Run: headless pygame with SDL's dummy video driver; simulated clock (each Clock.tick advances the game by its frame time, no real sleeping); random seed 0; keys injected as events and as key.get_pressed() state; mouse plan: one left click at the window centre at the start of phase 2, then a move to the lower-right quarter at the start of phase 3.
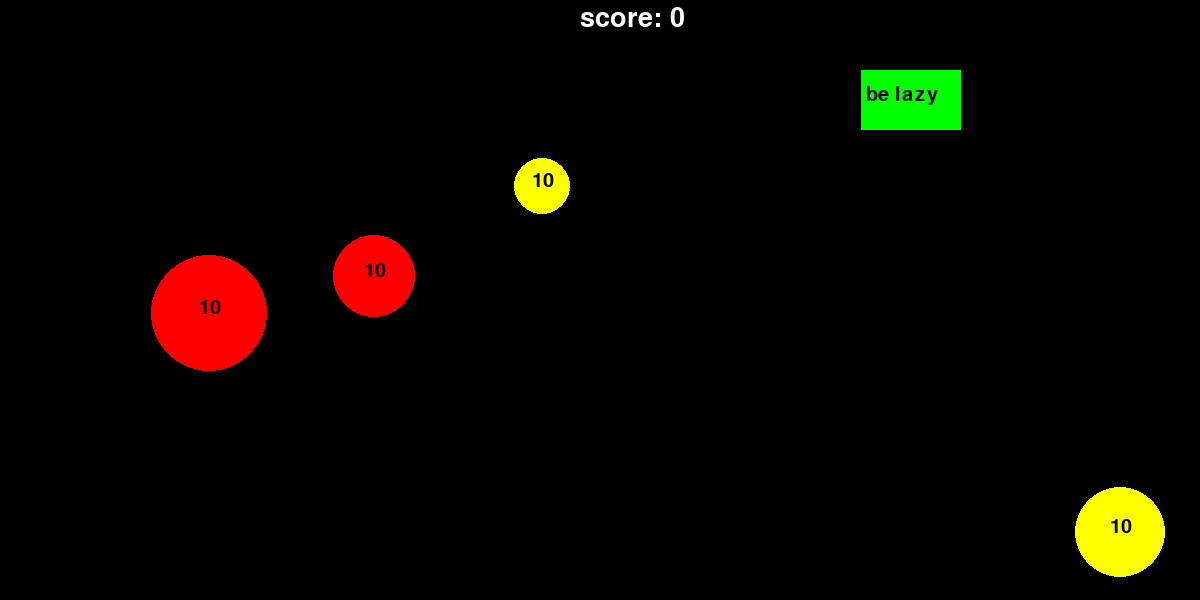
Frame 1 of 4 · flips 1–60 · no input
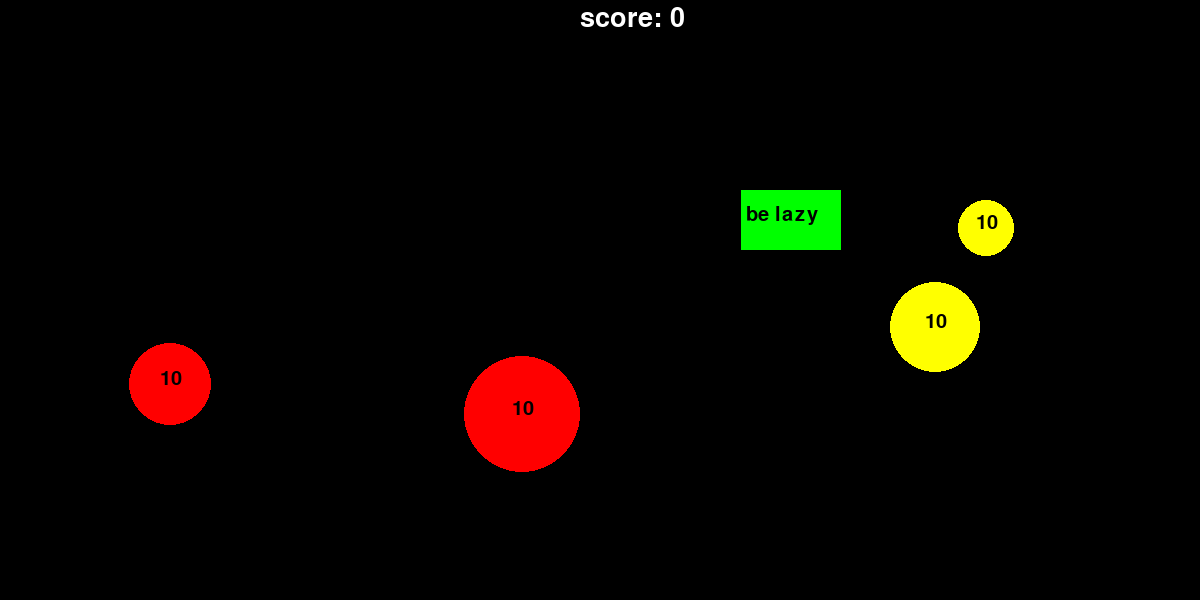
Frame 2 of 4 · flips 61–180 · clicked the window centre · tapped SPACE, RETURN · held RIGHT (→), D
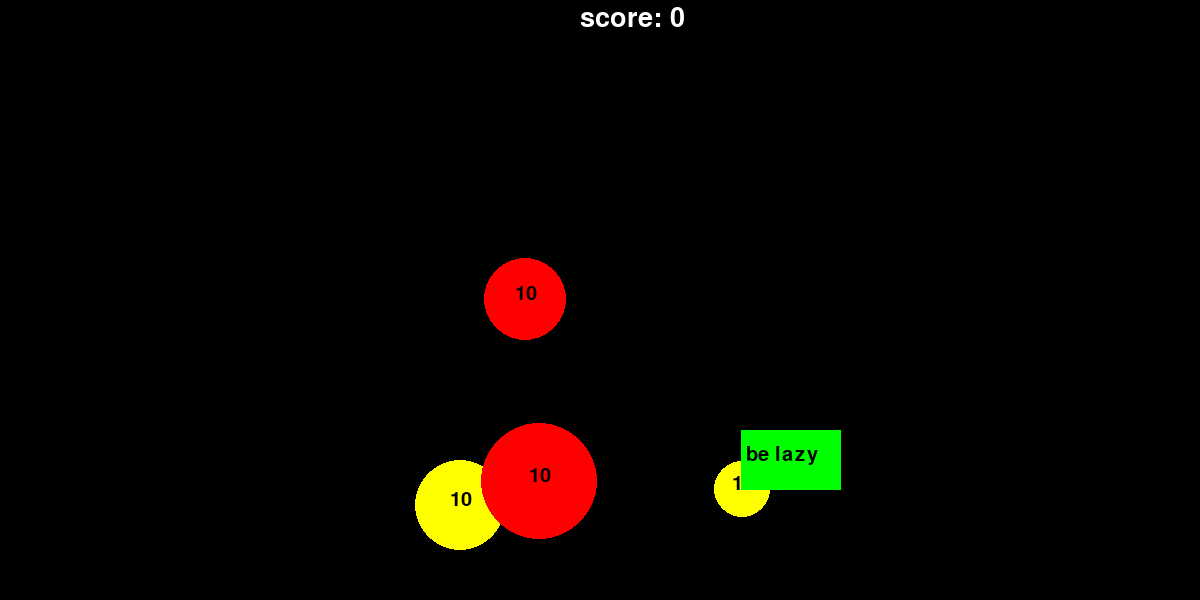
Frame 3 of 4 · flips 181–300 · moved the mouse to the lower-right quarter · held DOWN (↓), S
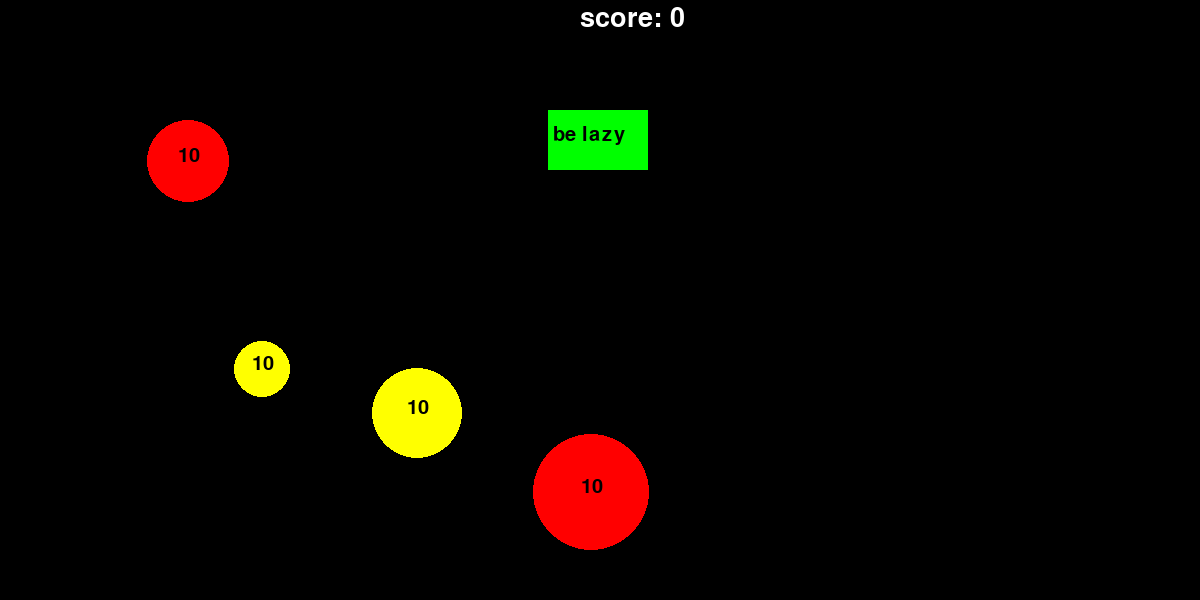
Frame 4 of 4 · flips 301–420 · held LEFT (←), A, UP (↑), W

The pygame program that drew these frames:

import pygame
import pygame.draw as d
from random import randint

pygame.init()

FPS = 30
window_heigth = 600
tablo_height = 50
window_length = 1200
screen = pygame.display.set_mode((window_length, window_heigth))

RED = (255, 0, 0)
BLUE = (0, 0, 255)
YELLOW = (255, 255, 0)
GREEN = (0, 255, 0)
MAGENTA = (255, 0, 255)
CYAN = (0, 255, 255)
BLACK = (0, 0, 0)
WHITE = (255, 255, 255)
COLORS = [RED, BLUE, YELLOW, GREEN, MAGENTA, CYAN]


class Ball():
    def __init__(self, color, x, y, r, speed_x, speed_y, lives):
        """

        :param color:
        :param x:  projection of center of the circle on x
        :param y: projection of center of the circle on y
        :param r: radius of the circle
        :param speed_x: projection of speed on x
        :param speed_y: projection of speed on y
        :param lives: lives of the circle
        """
        self.x = x
        self.y = y
        self.r = r
        self.color = color
        self.lives = lives
        self.speed_x = speed_x
        self.speed_y = speed_y

    def move(self):
        '''
        this function moves the ball
        :return:
        '''
        self.x += self.speed_x
        self.y += self.speed_y
        d.circle(screen, self.color, (self.x, self.y), self.r)

    def change_color(self, color):
        '''
        this function changes color
        :param color:
        :return:
        '''
        self.color = color

    def change_speed(self, speed_x, speed_y):
        '''
        this function changes projections of speed
        :param speed_x:
        :param speed_y:
        :return:
        '''
        self.speed_x = speed_x
        self.speed_y = speed_y

    def lose_life(self):
        self.lives += -1

    def remove_ball(self):
        '''
        this function removes ball
        :return:
        '''
        d.circle(screen, BLACK, (self.x, self.y), self.r)

    def near_top_wall(self, tablo_height):
        '''
        :param tablo_height: distance for text 'score:'
        :return: true if ball is touching top of the window
        '''

        if self.y - self.r < 10 + tablo_height:
            return True
        else:
            return False

    def near_left_wall(self):
        '''

        :return: True if ball is touching left wall of the window
        '''
        if self.x - self.r < 10:
            return True
        else:
            return False

    def near_right_wall(self, window_length):
        '''

        :param window_length: length of screen
        :return: True if ball is touching right wall of the window
        '''
        if window_length - 10 < self.x + self.r:
            return True
        else:
            return False

    def near_bottom_wall(self, window_height):
        '''

        :param window_height: height of screen
        :return: True if ball is touching bottom of the window
        '''
        if window_height - 10 < self.y + self.r:
            return True
        else:
            return False

    def click_not_miss(self, click_x, click_y, ):
        '''

        :param click_x: x position of mouse
        :param click_y: y position of mouse
        :return: True if you clicks on ball
        '''
        if (click_x - self.x) ** 2 + (click_y - self.y) ** 2 <= self.r ** 2:
            return True
        else:
            return False

    def text_lives(self):
        '''
        this function types count of lives in the center of ball
        :return:
        '''
        font_size = 30
        param_text = pygame.font.SysFont('calibri', font_size)
        text_place = param_text.render(str(self.lives), 1, BLACK)
        screen.blit(text_place, (self.x - int(font_size / 3), self.y - int(font_size / 2)))


# it's a rectangle button with text in center
class mfti_button():
    def __init__(self, color, x, y, speed_x, speed_y, length, height, text_color, lives):
        '''

        :param color: color of button
        :param x: projection of center of button on x
        :param y: projection of center of button on y
        :param speed_x: projection of speed on x
        :param speed_y: projection of speed on y
        :param length: length of rect.
        :param height: height of rect
        :param text_color: color of the text
        :param lives: lives of button connecting with the text
        '''
        self.color = color
        self.x = x
        self.y = y
        self.speed_x = speed_x
        self.speed_y = speed_y
        self.length = length
        self.height = height
        self.text_color = text_color
        self.lives = lives

    # functions typing text
    def be_lazy(self):
        '''
        this function types text 'be lazy' in the center of button
        :return:
        '''
        font_size = int(self.height / 2)  # size of the font
        param_text = pygame.font.SysFont('calibri', font_size)  # some parameters of the font
        text_ren = param_text.render('be lazy', 1, self.text_color)  # rendering text
        screen.blit(text_ren, (
            int(self.x - font_size * 1.5), int(self.y - font_size * 0.5)))  # bliting text in the center of button

    def be_lay(self):
        '''
        this function types text 'be lay' in the center of button
        :return:
        '''
        font_size = int(self.height / 2)
        param_text = pygame.font.SysFont('calibri', font_size)
        text_ren = param_text.render('be lay', 1, self.text_color)
        screen.blit(text_ren, (int(self.x - font_size * 1.5), int(self.y - font_size * 0.5)))

    def bo_lay(self):
        '''
        this function types text 'bo lay' in the center of button
        :return:
        '''
        font_size = int(self.height / 2)
        param_text = pygame.font.SysFont('calibri', font_size)
        text_ren = param_text.render('bo lay', 1, self.text_color)
        screen.blit(text_ren, (int(self.x - font_size * 1.5), int(self.y - font_size * 0.5)))

    def boltay(self):
        '''
        this function types text 'boltay' in the center of button
        :return:
        '''
        font_size = int(self.height / 2)
        param_text = pygame.font.SysFont('calibri', font_size)
        text_ren = param_text.render('boltay', 1, self.text_color)
        screen.blit(text_ren, (int(self.x - font_size * 1.5), int(self.y - font_size * 0.5)))

    def botay(self):
        '''
        this function types text 'botay' in the center of button
        :return:
        '''
        font_size = int(self.height / 2)
        param_text = pygame.font.SysFont('calibri', font_size)
        text_ren = param_text.render('botay', 1, self.text_color)
        screen.blit(text_ren, (int(self.x - font_size * 1.5), int(self.y - font_size * 0.5)))

    def BOTAY(self):
        '''
        this function types text 'BOTAY!' in the center of button
        :return:
        '''
        font_size = int(self.height / 2)
        param_text = pygame.font.SysFont('calibri', font_size)
        text_ren = param_text.render('BOTAY!', 1, RED)
        screen.blit(text_ren, (int(self.x - font_size * 1.5), int(self.y - font_size * 0.5)))

    # movement functions
    def move(self):
        '''
        this function moves button
        :return:
        '''
        self.x += self.speed_x
        self.y += self.speed_y
        d.rect(screen, self.color, (self.x - int(self.length / 2), self.y - int(self.height / 2), self.length,
                                    self.height))

    def change_speed_grav(self, mouse_x, mouse_y):
        '''
        this function creates gravitation between mouse and button by changing speed
        :param mouse_x: x position of mouse
        :param mouse_y: y position of mouse
        :return:
        '''
        k = 20000  # coeffitient of prportionality in gravitation
        r_square = (mouse_x - self.x) ** 2 + (mouse_y - self.y) ** 2  # distance^2 between center of rect. and mouse
        if (r_square > 100):  # we are turning off gravity if rect near mouse
            if mouse_x - self.x != 0:
                self.speed_x += int(k / (r_square) ** 1.5 * abs(mouse_x - self.x) + 1) * abs(mouse_x - self.x) / (
                        mouse_x - self.x)
            if mouse_y - self.y != 0:
                self.speed_y += int(k / (r_square) ** 1.5 * abs(mouse_y - self.y) + 1) * abs(mouse_y - self.y) / (
                        mouse_y - self.y)
        # if r_square too big gravitation becoming common power proportional acceleration equal 1

    def change_speed(self, speed_x, speed_y):
        self.speed_x = speed_x
        self.speed_y = speed_y

    # functions of walls
    def near_top_wall(self, tablo_height):
        '''

        :param tablo_height: distance for text 'score:'
        :return: True if rect is touching top of the window
        '''
        if self.y - int(self.height / 2) < 10 + tablo_height:
            return True
        else:
            return False

    def near_left_wall(self):
        '''

        :return: True if rect is touching left wall of the window
        '''
        if self.x - int(self.length / 2) < 10:
            return True
        else:
            return False

    def near_right_wall(self, window_length):
        '''

        :param window_length: length of screen
        :return: True if rect is touching right wall of the window
        '''

        if window_length - 10 < self.x + int(self.length / 2):
            return True
        else:
            return False

    def near_bottom_wall(self, window_height):
        '''

        :param window_height: height of screen
        :return: True if rect is touching bottom of the window
        '''
        if window_height - 10 < self.y + int(self.height / 2):
            return True
        else:
            return False

    def click_not_miss(self, click_x, click_y):
        '''

        :param click_x: x position of mouse
        :param click_y: y position of mouse
        :return: True if you clicks on button
        '''
        if abs(click_x - self.x) < abs(self.length / 2) and abs(click_y - self.y) > abs(self.height / 2):
            return True
        else:
            return False

    def lose_life(self):
        self.lives += -1


def text(points, window_length, tablo_height):
    '''
    this function types your points on the top of screen
    :param points: points that you get
    :param window_length: length of screen
    :param tablo_height: distance for text 'score:'
    :return:
    '''
    param_text = pygame.font.SysFont('calibri', tablo_height - 10)
    text_ren = param_text.render(points, 1, WHITE)
    screen.blit(text_ren, (int(window_length / 2) - 20, 5))


rmin = 20  # minimal radius of ball
rmax = 60  # maximal radius of ball
vmax = 10  # maximal speed of ball and rect
vmin = -10  # minimal speed of ball and rect
length_button = 100
height_button = 60
# creating objects
t = mfti_button(COLORS[randint(0, 5)], randint(int(length_button / 2), window_length - int(length_button / 2)),
                randint(int(height_button / 2) + tablo_height, window_heigth - int(length_button / 2)), 0, 0,
                length_button, height_button, BLACK, 6)
a = Ball(COLORS[randint(0, 5)], randint(50, window_length - 50), randint(tablo_height + 50, window_heigth - 50),
         randint(rmin, rmax), randint(vmin, vmax),
         randint(vmin, vmax), 10)
b = Ball(COLORS[randint(0, 5)], randint(50, window_length - 50), randint(tablo_height + 50, window_heigth - 50),
         randint(rmin, rmax), randint(vmin, vmax),
         randint(vmin, vmax), 10)
c = Ball(COLORS[randint(0, 5)], randint(50, window_length - 50), randint(tablo_height + 50, window_heigth - 50),
         randint(rmin, rmax), randint(vmin, vmax),
         randint(vmin, vmax), 10)
e = Ball(COLORS[randint(0, 5)], randint(50, window_length - 50), randint(tablo_height + 50, window_heigth - 50),
         randint(rmin, rmax), randint(vmin, vmax),
         randint(vmin, vmax), 10)

pygame.display.update()
clock = pygame.time.Clock()
finished = False
points = 0
while not finished:
    clock.tick(FPS)
    for event in pygame.event.get():
        if event.type == pygame.QUIT:
            finished = True
        elif event.type == pygame.MOUSEBUTTONDOWN:
            click_x, click_y = event.pos
            all_balls = [a, b, c, e, t]
            all_lives = [a.lives, b.lives, c.lives, e.lives, t.lives]
            for i in range(0, 5):
                if all_balls[i].click_not_miss(click_x, click_y) == True:
                    all_balls[i].lose_life()
                    if (all_balls[i].lives == 0) and (i == 4):
                        all_balls[i].lives = 1
                    if i == 4:
                        points += 5
                    else:
                        points += 1
                    all_balls[i].color = COLORS[randint(0, 5)]
                #removing ball
                if all_lives[i] == 1:
                    if i != 4:
                        all_balls[i].remove_ball()
                        all_balls[i].x = randint(50, window_length - 50)
                        all_balls[i].y = randint(tablo_height + 50, window_heigth - 50)
                        all_balls[i].r = randint(rmin, rmax)
                        all_balls[i].speed_x = randint(vmin, vmax)
                        all_balls[i].speed_y = randint(vmin, vmax)
                        all_balls[i].lives = 10
        elif event.type == pygame.MOUSEMOTION:
            mouse_x, mouse_y = event.pos
            t.change_speed_grav(mouse_x, mouse_y)
    all_balls = [a, b, c, e, t]
    # if object touches wall
    for i in range(0, 5):
        if all_balls[i].near_top_wall(tablo_height) == True:
            all_balls[i].change_speed(randint(vmin, vmax), randint(1, vmax))
        if all_balls[i].near_bottom_wall(window_heigth) == True:
            all_balls[i].change_speed(randint(vmin, vmax), randint(vmin, -1))
        if all_balls[i].near_right_wall(window_length) == True:
            all_balls[i].change_speed(randint(vmin, -1), randint(vmin, vmax))
        if all_balls[i].near_left_wall() == True:
            all_balls[i].change_speed(randint(1, vmax), randint(vmin, vmax))
        all_balls[i].move()
        if i != 4:
            all_balls[i].text_lives()
    # changing text on the button
    if t.lives == 6:
        t.be_lazy()
    if t.lives == 5:
        t.be_lay()
    if t.lives == 4:
        t.bo_lay()
    if t.lives == 3:
        t.boltay()
    if t.lives == 2:
        t.botay()
    if t.lives == 1:
        t.BOTAY()
    pygame.display.update()
    screen.fill(BLACK)
    text('score: ' + str(points), window_length, tablo_height)
pygame.quit()
